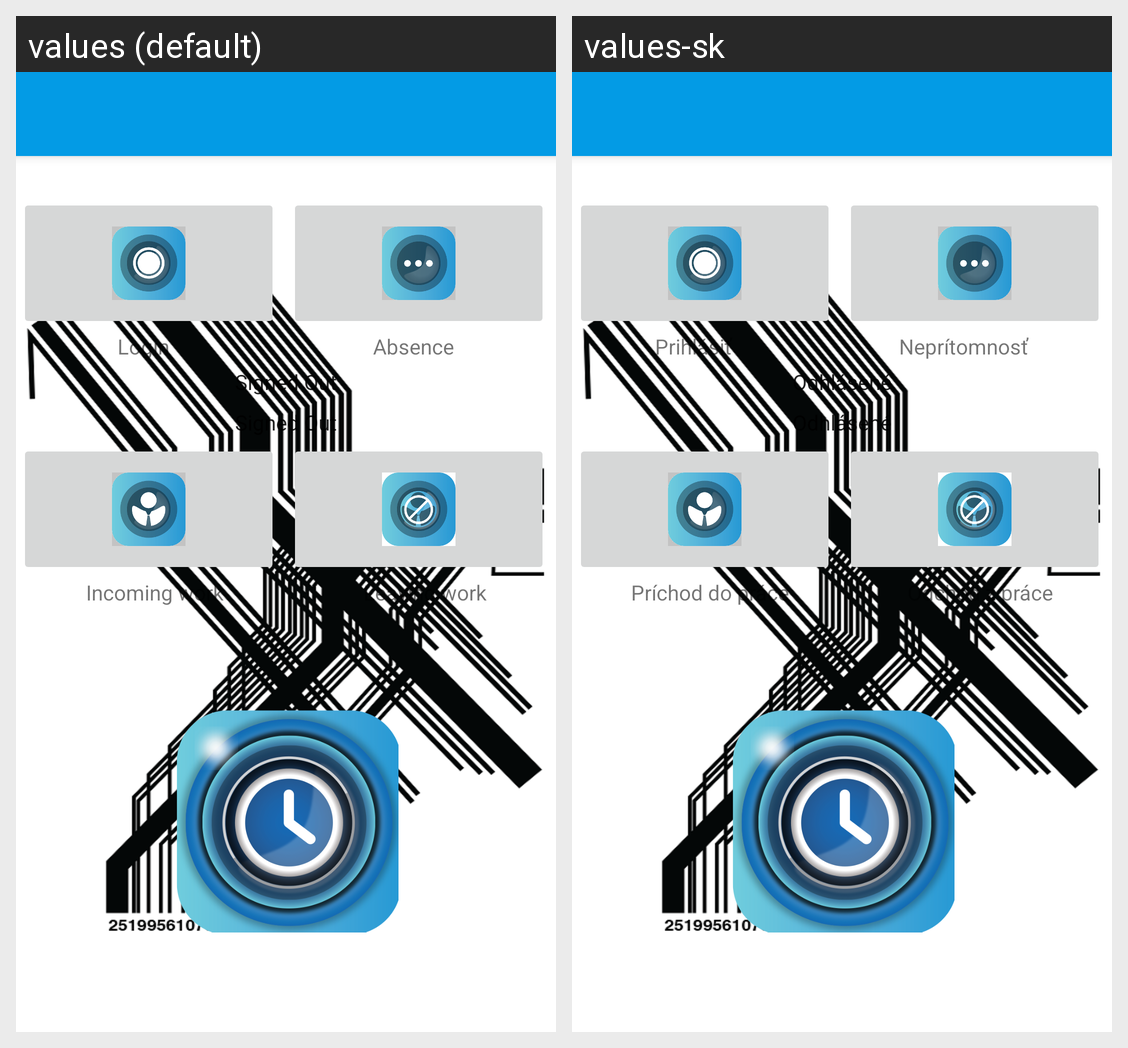

Locale-by-locale string values for the Android screen shown in this grid:
Android screen res/layout/include_attendance.xml rendered under 2 locales, left to right: values (default), values-sk. Device: Nexus 5 (rendered at 1080×1920; each locale shown at half size, 540×960, under a caption strip naming it); theme AppTheme.
Strings drawn on this screen, with the default value and each locale's value (text and hints the layout hard-codes, and strings that could not be matched under every locale, appear in the picture but are not listed):

login
  values: Login
  values-sk: Prihlásiť

absence
  values: Absence
  values-sk: Neprítomnosť

signed_out
  values: Signed Out
  values-sk: Odhlásené

incoming
  values: Incoming work
  values-sk: Príchod do práce

leaving
  values: Leaving work
  values-sk: Odchod z práce
